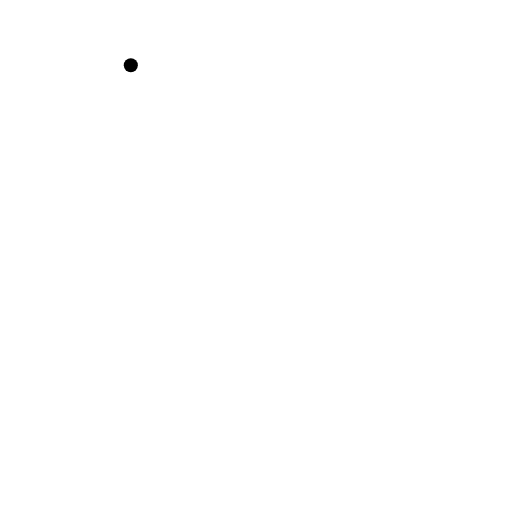
t = 0.00 s
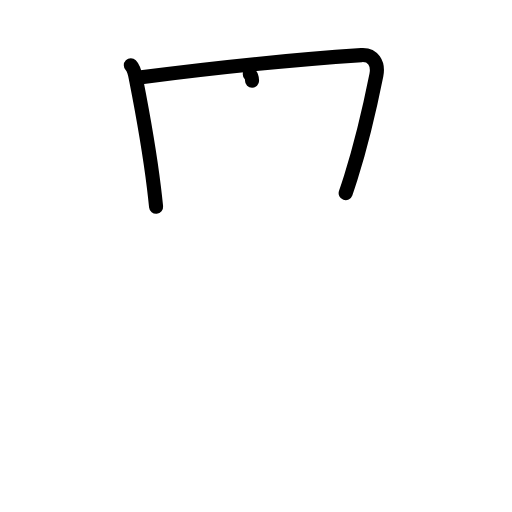
t = 2.20 s
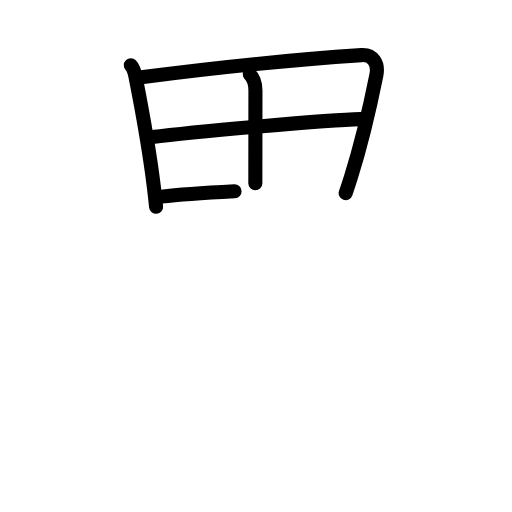
t = 4.40 s
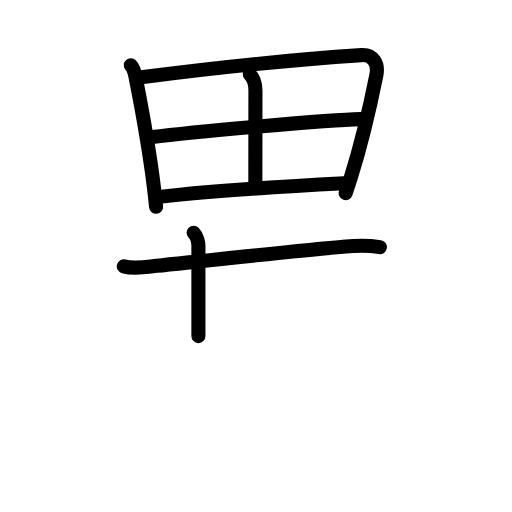
t = 6.60 s
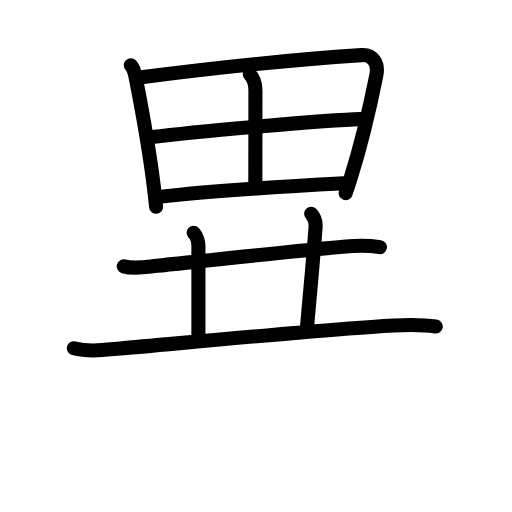
t = 8.80 s
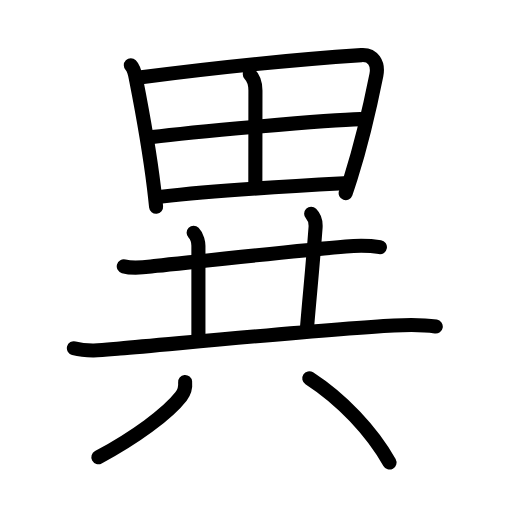
t = 11.00 s

The animated SVG that drew these frames (rendered in a browser with its animation timeline set to each time). Animation: 34 SMIL elements (animate=34); one cycle of 11.00 s.

<?xml version="1.0" encoding="UTF-8"?>
<!--
AniKanjiVG is licensed by CC-BY-SA Paul C. Sommerhoff (https://bitbucket.org/sommerhoff/anikanjivg).
AniKanjiVG uses KanjiVG which is licensed by CC-BY-SA Ulrich Apel (http://kanjivg.tagaini.net).
See also http://creativecommons.org/licenses/by-sa/3.0/
-->
<svg xmlns:kvg='http://kanjivg.tagaini.net' xmlns='http://www.w3.org/2000/svg' width='109' height='109' viewBox='0 0 109 109' style='fill:none;stroke:#000000;stroke-width:3;stroke-linecap:round;stroke-linejoin:round;' id="kvg:kanji_07570"><g id="kvg:07570" kvg:element="異"><g id="kvg:07570-g1" kvg:element="田" kvg:position="top" kvg:radical="general"><path id="kvg:07570-s1" kvg:type="㇑" d="M27.85,13.89c0.82,0.82,0.95,2.23,1.15,3.24c1.87,9.5,2.71,14.21,3.78,22.85c0.17,1.38,0.32,2.74,0.45,4.03"><animate attributeName="d" begin="0.0s" dur="0.3333333333333333s" from="M27.85,13.89C27.85,13.89,27.85,13.89,27.85,13.89" to="M27.85,13.89c0.82,0.82,0.95,2.23,1.15,3.24" />
<animate attributeName="d" begin="0.3333333333333333s" dur="0.3333333333333333s" from="M27.85,13.89c0.82,0.82,0.95,2.23,1.15,3.24c0,0,0,0,0,0,0" to="M27.85,13.89c0.82,0.82,0.95,2.23,1.15,3.24c1.87,9.5,2.71,14.21,3.78,22.85" />
<animate attributeName="d" begin="0.6666666666666666s" dur="0.3333333333333333s" from="M27.85,13.89c0.82,0.82,0.95,2.23,1.15,3.24c1.87,9.5,2.71,14.21,3.78,22.85c0,0,0,0,0,0,0" to="M27.85,13.89c0.82,0.82,0.95,2.23,1.15,3.24c1.87,9.5,2.71,14.21,3.78,22.85c0.17,1.38,0.32,2.74,0.45,4.03" />
</path>
<path id="kvg:07570-s2" kvg:type="㇕a" d="M30.08,16.45c17.04-2.2,35.29-3.95,46.87-4.72c2.43-0.16,3.68,1.77,3.17,4.29c-1.03,5.14-2.89,13.7-5.44,21.79c-0.35,1.1-0.71,2.21-1.09,3.3"><animate attributeName="d" begin="1.0s" dur="0.25s" from="M30.08,16.45C30.08,16.45,30.08,16.45,30.08,16.45" to="M30.08,16.45c17.04-2.2,35.29-3.95,46.87-4.72" />
<animate attributeName="d" begin="1.25s" dur="0.25s" from="M30.08,16.45c17.04-2.2,35.29-3.95,46.87-4.72c0,0,0,0,0,0,0" to="M30.08,16.45c17.04-2.2,35.29-3.95,46.87-4.72c2.43-0.16,3.68,1.77,3.17,4.29" />
<animate attributeName="d" begin="1.5s" dur="0.25s" from="M30.08,16.45c17.04-2.2,35.29-3.95,46.87-4.72c2.43-0.16,3.68,1.77,3.17,4.29c0,0,0,0,0,0,0" to="M30.08,16.45c17.04-2.2,35.29-3.95,46.87-4.72c2.43-0.16,3.68,1.77,3.17,4.29c-1.03,5.14-2.89,13.7-5.44,21.79" />
<animate attributeName="d" begin="1.75s" dur="0.25s" from="M30.08,16.45c17.04-2.2,35.29-3.95,46.87-4.72c2.43-0.16,3.68,1.77,3.17,4.29c-1.03,5.14-2.89,13.7-5.44,21.79c0,0,0,0,0,0,0" to="M30.08,16.45c17.04-2.2,35.29-3.95,46.87-4.72c2.43-0.16,3.68,1.77,3.17,4.29c-1.03,5.14-2.89,13.7-5.44,21.79c-0.35,1.1-0.71,2.21-1.09,3.3" />
<animate attributeName="d" begin="0s" dur="1.0s" from="M-100,-100" to="M-100,-100" />
</path>
<path id="kvg:07570-s3" kvg:type="㇑a" d="M53.18,15.8c0.95,0.95,1.2,2.33,1.2,3.45c0,6.99-0.02,12-0.02,19.76"><animate attributeName="d" begin="2.0s" dur="0.5s" from="M53.18,15.8C53.18,15.8,53.18,15.8,53.18,15.8" to="M53.18,15.8c0.95,0.95,1.2,2.33,1.2,3.45" />
<animate attributeName="d" begin="2.5s" dur="0.5s" from="M53.18,15.8c0.95,0.95,1.2,2.33,1.2,3.45c0,0,0,0,0,0,0" to="M53.18,15.8c0.95,0.95,1.2,2.33,1.2,3.45c0,6.99-0.02,12-0.02,19.76" />
<animate attributeName="d" begin="0s" dur="2.0s" from="M-100,-100" to="M-100,-100" />
</path>
<path id="kvg:07570-s4" kvg:type="㇐a" d="M32.39,29.18c8.23-1.06,37.73-3.68,44.31-3.82"><animate attributeName="d" begin="3.0s" dur="1.0s" from="M32.39,29.18C32.39,29.18,32.39,29.18,32.39,29.18" to="M32.39,29.18c8.23-1.06,37.73-3.68,44.31-3.82" />
<animate attributeName="d" begin="0s" dur="3.0s" from="M-100,-100" to="M-100,-100" />
</path>
<path id="kvg:07570-s5" kvg:type="㇐a" d="M34.42,41.86C46,40.5,64.25,39.5,73.21,39.02"><animate attributeName="d" begin="4.0s" dur="1.0s" from="M34.42,41.86C34.42,41.86,34.42,41.86,34.42,41.86" to="M34.42,41.86C46,40.5,64.25,39.5,73.21,39.02" />
<animate attributeName="d" begin="0s" dur="4.0s" from="M-100,-100" to="M-100,-100" />
</path>
</g>
<g id="kvg:07570-g2" kvg:element="共" kvg:position="bottom"><g id="kvg:07570-g3" kvg:position="top"><path id="kvg:07570-s6" kvg:type="㇐" d="M26.35,56.7c2.32,0.64,4.71,0.14,7.04-0.11c9.12-0.96,29.62-3.21,40.24-4.12c2.41-0.21,4.86-0.24,7.25,0.15"><animate attributeName="d" begin="5.0s" dur="0.3333333333333333s" from="M26.35,56.7C26.35,56.7,26.35,56.7,26.35,56.7" to="M26.35,56.7c2.32,0.64,4.71,0.14,7.04-0.11" />
<animate attributeName="d" begin="5.333333333333333s" dur="0.3333333333333333s" from="M26.35,56.7c2.32,0.64,4.71,0.14,7.04-0.11c0,0,0,0,0,0,0" to="M26.35,56.7c2.32,0.64,4.71,0.14,7.04-0.11c9.12-0.96,29.62-3.21,40.24-4.12" />
<animate attributeName="d" begin="5.666666666666667s" dur="0.3333333333333333s" from="M26.35,56.7c2.32,0.64,4.71,0.14,7.04-0.11c9.12-0.96,29.62-3.21,40.24-4.12c0,0,0,0,0,0,0" to="M26.35,56.7c2.32,0.64,4.71,0.14,7.04-0.11c9.12-0.96,29.62-3.21,40.24-4.12c2.41-0.21,4.86-0.24,7.25,0.15" />
<animate attributeName="d" begin="0s" dur="5.0s" from="M-100,-100" to="M-100,-100" />
</path>
<path id="kvg:07570-s7" kvg:type="㇑a" d="M41.22,49.55c0.8,0.8,1.02,2.23,1.02,2.79c0.01,5.66,0.01,12.16,0,19.21"><animate attributeName="d" begin="6.0s" dur="0.5s" from="M41.22,49.55C41.22,49.55,41.22,49.55,41.22,49.55" to="M41.22,49.55c0.8,0.8,1.02,2.23,1.02,2.79" />
<animate attributeName="d" begin="6.5s" dur="0.5s" from="M41.22,49.55c0.8,0.8,1.02,2.23,1.02,2.79c0,0,0,0,0,0,0" to="M41.22,49.55c0.8,0.8,1.02,2.23,1.02,2.79c0.01,5.66,0.01,12.16,0,19.21" />
<animate attributeName="d" begin="0s" dur="6.0s" from="M-100,-100" to="M-100,-100" />
</path>
<path id="kvg:07570-s8" kvg:type="㇑a" d="M66.24,45.5c0.76,0.76,1.01,1.88,0.94,2.93C66.4,58.71,66,62,65.36,69.74"><animate attributeName="d" begin="7.0s" dur="0.5s" from="M66.24,45.5C66.24,45.5,66.24,45.5,66.24,45.5" to="M66.24,45.5c0.76,0.76,1.01,1.88,0.94,2.93" />
<animate attributeName="d" begin="7.5s" dur="0.5s" from="M66.24,45.5c0.76,0.76,1.01,1.88,0.94,2.93c0,0,0,0,0,0,0" to="M66.24,45.5c0.76,0.76,1.01,1.88,0.94,2.93C66.4,58.71,66,62,65.36,69.74" />
<animate attributeName="d" begin="0s" dur="7.0s" from="M-100,-100" to="M-100,-100" />
</path>
<path id="kvg:07570-s9" kvg:type="㇐" d="M15.73,74.13c3.15,0.85,6.58,0.35,9.78,0.07c13.13-1.14,44.37-4.17,58.36-4.92c3.01-0.16,5.92-0.25,8.9,0.24"><animate attributeName="d" begin="8.0s" dur="0.3333333333333333s" from="M15.73,74.13C15.73,74.13,15.73,74.13,15.73,74.13" to="M15.73,74.13c3.15,0.85,6.58,0.35,9.78,0.07" />
<animate attributeName="d" begin="8.333333333333334s" dur="0.3333333333333333s" from="M15.73,74.13c3.15,0.85,6.58,0.35,9.78,0.07c0,0,0,0,0,0,0" to="M15.73,74.13c3.15,0.85,6.58,0.35,9.78,0.07c13.13-1.14,44.37-4.17,58.36-4.92" />
<animate attributeName="d" begin="8.666666666666666s" dur="0.3333333333333333s" from="M15.73,74.13c3.15,0.85,6.58,0.35,9.78,0.07c13.13-1.14,44.37-4.17,58.36-4.92c0,0,0,0,0,0,0" to="M15.73,74.13c3.15,0.85,6.58,0.35,9.78,0.07c13.13-1.14,44.37-4.17,58.36-4.92c3.01-0.16,5.92-0.25,8.9,0.24" />
<animate attributeName="d" begin="0s" dur="8.0s" from="M-100,-100" to="M-100,-100" />
</path>
</g>
<g id="kvg:07570-g4" kvg:element="八" kvg:position="bottom"><path id="kvg:07570-s10" kvg:type="㇒" d="M39.41,81.33c0.09,0.92,0.02,1.92-0.86,3.06c-2.88,3.72-9.9,8.83-17.61,12.96"><animate attributeName="d" begin="9.0s" dur="0.5s" from="M39.41,81.33C39.41,81.33,39.41,81.33,39.41,81.33" to="M39.41,81.33c0.09,0.92,0.02,1.92-0.86,3.06" />
<animate attributeName="d" begin="9.5s" dur="0.5s" from="M39.41,81.33c0.09,0.92,0.02,1.92-0.86,3.06c0,0,0,0,0,0,0" to="M39.41,81.33c0.09,0.92,0.02,1.92-0.86,3.06c-2.88,3.72-9.9,8.83-17.61,12.96" />
<animate attributeName="d" begin="0s" dur="9.0s" from="M-100,-100" to="M-100,-100" />
</path>
<path id="kvg:07570-s11" kvg:type="㇔" d="M65.84,80.53C72.75,85,79.12,91.75,82.92,98.47"><animate attributeName="d" begin="10.0s" dur="1.0s" from="M65.84,80.53C65.84,80.53,65.84,80.53,65.84,80.53" to="M65.84,80.53C72.75,85,79.12,91.75,82.92,98.47" />
<animate attributeName="d" begin="0s" dur="10.0s" from="M-100,-100" to="M-100,-100" />
</path>
</g>
</g>
</g>
</svg>
